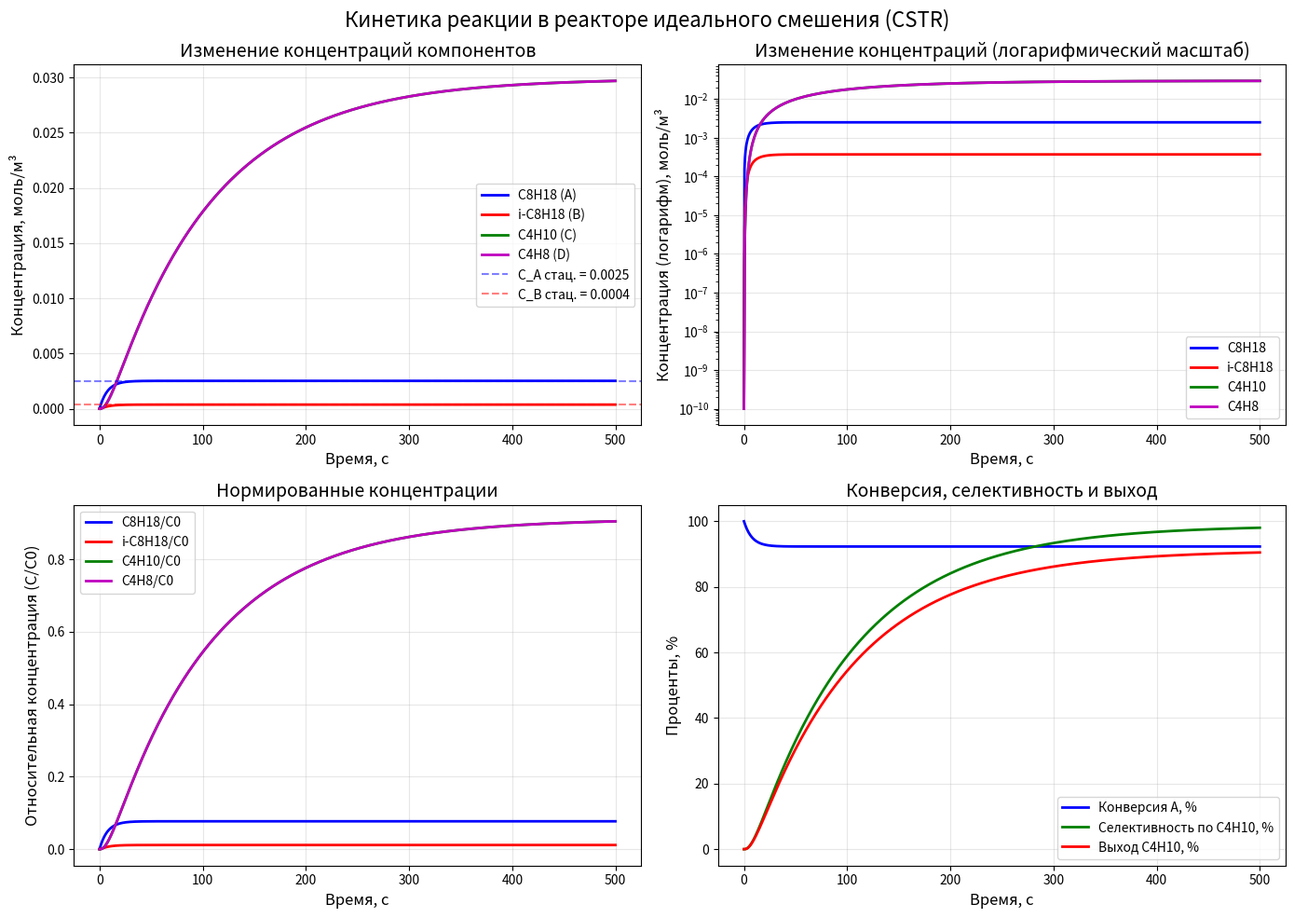
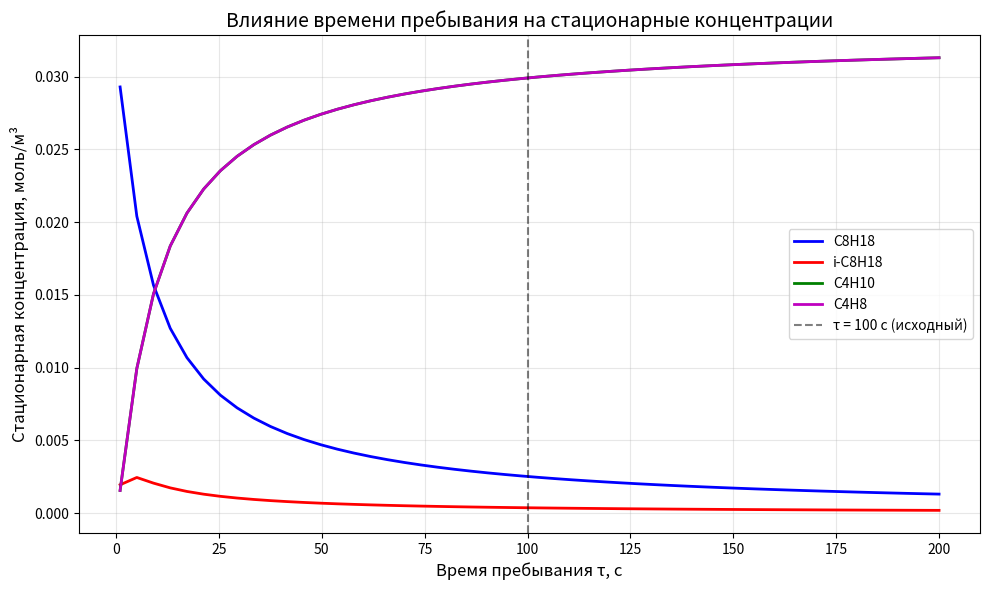

The matplotlib source for these figures, in order:
import numpy as np
import matplotlib.pyplot as plt
from scipy.integrate import odeint
from scipy.optimize import fsolve

# Данные задачи
# Реакция: C8H18 --k1--> i-C8H18 --k2--> C4H10 + C4H8
# Обозначим:
# A = C8H18 (н-октан)
# B = i-C8H18 (изооктан)
# C = C4H10 (бутан)
# D = C4H8 (бутен)

# Константы скоростей при температуре 620 K
k1 = 0.12   # с⁻¹ для реакции A -> B
k2 = 0.80   # с⁻¹ для реакции B -> C + D

# Энергии активации (кДж/моль)
E1 = 94.2   # для реакции A -> B
E2 = 81.2   # для реакции B -> C + D

R_gas = 8.314  # Дж/(моль·К) - универсальная газовая постоянная

# Температура
T = 620  # K

# Параметры реактора
V = 1.0  # объем реактора, м³
tau = 100  # время пребывания, с
Q = V / tau  # объемный расход, м³/с

# Начальная концентрация A на входе
C_A0_in = 0.0328  # моль/м³

# Система дифференциальных уравнений для реактора идеального смешения (CSTR)
def cstr_equations(y, t, k1, k2, Q, V, C_A_in):
    """
    y = [C_A, C_B, C_C, C_D] - концентрации в реакторе
    Возвращает dC/dt
    """
    C_A, C_B, C_C, C_D = y
    
    # Концентрация на входе
    C_A_in = C_A0_in
    C_B_in = 0
    C_C_in = 0
    C_D_in = 0
    
    # Скорости реакций
    r1 = k1 * C_A          # скорость реакции A -> B
    r2 = k2 * C_B          # скорость реакции B -> C + D
    
    # Материальные балансы для CSTR
    dC_A_dt = (Q/V) * (C_A_in - C_A) - r1
    dC_B_dt = (Q/V) * (C_B_in - C_B) + r1 - r2
    dC_C_dt = (Q/V) * (C_C_in - C_C) + r2
    dC_D_dt = (Q/V) * (C_D_in - C_D) + r2
    
    return [dC_A_dt, dC_B_dt, dC_C_dt, dC_D_dt]

# Функция для нахождения стационарного состояния (решение системы алгебраических уравнений)
def steady_state(y, k1, k2, Q, V, C_A_in):
    """Система уравнений для стационарного состояния"""
    C_A, C_B, C_C, C_D = y
    
    C_A_in = C_A0_in
    C_B_in = 0
    C_C_in = 0
    C_D_in = 0
    
    r1 = k1 * C_A
    r2 = k2 * C_B
    
    eq1 = (Q/V) * (C_A_in - C_A) - r1
    eq2 = (Q/V) * (C_B_in - C_B) + r1 - r2
    eq3 = (Q/V) * (C_C_in - C_C) + r2
    eq4 = (Q/V) * (C_D_in - C_D) + r2
    
    return [eq1, eq2, eq3, eq4]

# Время интегрирования до достижения стационарного состояния
t_max = 500  # максимальное время, с
t = np.linspace(0, t_max, 1000)

# Начальные условия: в начале в реакторе чистые компоненты
y0 = [0, 0, 0, 0]  # начальные концентрации в реакторе

# Решение системы ОДУ
print("Интегрирование системы дифференциальных уравнений...")
solution = odeint(cstr_equations, y0, t, args=(k1, k2, Q, V, C_A0_in))

# Извлечение концентраций
C_A = solution[:, 0]
C_B = solution[:, 1]
C_C = solution[:, 2]
C_D = solution[:, 3]

# Поиск стационарного состояния
print("Поиск стационарного состояния...")
y_guess = [C_A[-1], C_B[-1], C_C[-1], C_D[-1]]  # начальное приближение - последние значения
steady_state_solution = fsolve(steady_state, y_guess, args=(k1, k2, Q, V, C_A0_in))

C_A_ss, C_B_ss, C_C_ss, C_D_ss = steady_state_solution

# Определение времени достижения стационарного состояния (когда изменение < 1%)
tolerance = 0.01  # 1% от стационарного значения
t_steady_state = t_max

# Исправленная часть: проверяем сначала, что стационарные концентрации определены и не равны нулю
for i in range(len(t)):
    # Проверяем условие только для положительных стационарных концентраций
    condition_A = abs(C_A[i] - C_A_ss) / C_A_ss < tolerance if C_A_ss > 0 else True
    condition_B = abs(C_B[i] - C_B_ss) / C_B_ss < tolerance if C_B_ss > 0 else True # type: ignore
    condition_C = abs(C_C[i] - C_C_ss) / C_C_ss < tolerance if C_C_ss > 0 else True
    condition_D = abs(C_D[i] - C_D_ss) / C_D_ss < tolerance if C_D_ss > 0 else True
    
    if condition_A and condition_B and condition_C and condition_D:
        t_steady_state = t[i]
        break

# Вывод результатов
print("\n" + "="*70)
print("РЕЗУЛЬТАТЫ МОДЕЛИРОВАНИЯ РЕАКТОРА ИДЕАЛЬНОГО СМЕШЕНИЯ (CSTR)")
print("="*70)
print(f"\nПараметры реактора:")
print(f"  Объем реактора V = {V} м³")
print(f"  Расход Q = {Q:.4f} м³/с")
print(f"  Время пребывания τ = {tau} с")
print(f"  Температура T = {T} K")
print(f"\nКинетические параметры:")
print(f"  k1 = {k1:.4f} с⁻¹ (C8H18 -> i-C8H18)")
print(f"  k2 = {k2:.4f} с⁻¹ (i-C8H18 -> C4H10 + C4H8)")
print(f"\nСтационарные концентрации:")
print(f"  C_A (C8H18)  = {C_A_ss:.6f} моль/м³")
print(f"  C_B (i-C8H18)= {C_B_ss:.6f} моль/м³")
print(f"  C_C (C4H10)  = {C_C_ss:.6f} моль/м³")
print(f"  C_D (C4H8)   = {C_D_ss:.6f} моль/м³")
print(f"\nВремя достижения стационарного состояния: ~{t_steady_state:.1f} с")
if C_A0_in > 0:
    print(f"Конверсия A в стационарном состоянии: {(C_A0_in - C_A_ss)/C_A0_in*100:.2f}%")
print("="*70)

# Визуализация
fig, axes = plt.subplots(2, 2, figsize=(14, 10))
fig.suptitle('Кинетика реакции в реакторе идеального смешения (CSTR)', fontsize=16)

# График 1: Концентрации всех компонентов
ax1 = axes[0, 0]
ax1.plot(t, C_A, 'b-', linewidth=2, label='C8H18 (A)')
ax1.plot(t, C_B, 'r-', linewidth=2, label='i-C8H18 (B)')
ax1.plot(t, C_C, 'g-', linewidth=2, label='C4H10 (C)')
ax1.plot(t, C_D, 'm-', linewidth=2, label='C4H8 (D)')
ax1.axhline(y=C_A_ss, color='b', linestyle='--', alpha=0.5, label=f'C_A стац. = {C_A_ss:.4f}')
ax1.axhline(y=C_B_ss, color='r', linestyle='--', alpha=0.5, label=f'C_B стац. = {C_B_ss:.4f}')
ax1.set_xlabel('Время, с', fontsize=12)
ax1.set_ylabel('Концентрация, моль/м³', fontsize=12)
ax1.set_title('Изменение концентраций компонентов', fontsize=14)
ax1.legend(loc='best', fontsize=10)
ax1.grid(True, alpha=0.3)

# График 2: Увеличенный вид для малых концентраций (логарифмический)
ax2 = axes[0, 1]
# Добавляем небольшое смещение для избежания log(0)
eps = 1e-10
ax2.semilogy(t, C_A + eps, 'b-', linewidth=2, label='C8H18')
ax2.semilogy(t, C_B + eps, 'r-', linewidth=2, label='i-C8H18')
ax2.semilogy(t, C_C + eps, 'g-', linewidth=2, label='C4H10')
ax2.semilogy(t, C_D + eps, 'm-', linewidth=2, label='C4H8')
ax2.set_xlabel('Время, с', fontsize=12)
ax2.set_ylabel('Концентрация (логарифм), моль/м³', fontsize=12)
ax2.set_title('Изменение концентраций (логарифмический масштаб)', fontsize=14)
ax2.legend(loc='best', fontsize=10)
ax2.grid(True, alpha=0.3)

# График 3: Относительные концентрации (нормированные на входную)
ax3 = axes[1, 0]
if C_A0_in > 0:
    ax3.plot(t, C_A/C_A0_in, 'b-', linewidth=2, label='C8H18/C0')
    ax3.plot(t, C_B/C_A0_in, 'r-', linewidth=2, label='i-C8H18/C0')
    ax3.plot(t, C_C/C_A0_in, 'g-', linewidth=2, label='C4H10/C0')
    ax3.plot(t, C_D/C_A0_in, 'm-', linewidth=2, label='C4H8/C0')
else:
    ax3.plot(t, C_A, 'b-', linewidth=2, label='C8H18')
    ax3.plot(t, C_B, 'r-', linewidth=2, label='i-C8H18')
    ax3.plot(t, C_C, 'g-', linewidth=2, label='C4H10')
    ax3.plot(t, C_D, 'm-', linewidth=2, label='C4H8')
ax3.set_xlabel('Время, с', fontsize=12)
ax3.set_ylabel('Относительная концентрация (C/C0)', fontsize=12)
ax3.set_title('Нормированные концентрации', fontsize=14)
ax3.legend(loc='best', fontsize=10)
ax3.grid(True, alpha=0.3)

# График 4: Селективность и конверсия
ax4 = axes[1, 1]
if C_A0_in > 0:
    conversion = (C_A0_in - C_A) / C_A0_in * 100
    # Избегаем деления на ноль
    denominator = (C_A0_in - C_A)
    denominator[denominator < 1e-10] = 1e-10
    selectivity_to_C = C_C / denominator * 100
    yield_of_C = C_C / C_A0_in * 100
    
    ax4.plot(t, conversion, 'b-', linewidth=2, label='Конверсия A, %')
    ax4.plot(t, selectivity_to_C, 'g-', linewidth=2, label='Селективность по C4H10, %')
    ax4.plot(t, yield_of_C, 'r-', linewidth=2, label='Выход C4H10, %')
    ax4.set_ylabel('Проценты, %', fontsize=12)
    ax4.legend(loc='best', fontsize=10)
else:
    ax4.text(0.5, 0.5, 'Невозможно рассчитать\nконверсию (C_A0_in = 0)', 
             ha='center', va='center', transform=ax4.transAxes)
ax4.set_xlabel('Время, с', fontsize=12)
ax4.set_title('Конверсия, селективность и выход', fontsize=14)
ax4.grid(True, alpha=0.3)

plt.tight_layout()
plt.show()

# Дополнительный анализ: влияние времени пребывания
print("\n" + "="*70)
print("АНАЛИЗ ВЛИЯНИЯ ВРЕМЕНИ ПРЕБЫВАНИЯ НА СТАЦИОНАРНЫЕ КОНЦЕНТРАЦИИ")
print("="*70)

tau_values = np.linspace(1, 200, 50)
C_A_ss_tau = []
C_B_ss_tau = []
C_C_ss_tau = []
C_D_ss_tau = []

for tau_val in tau_values:
    Q_val = V / tau_val
    # Решение стационарного состояния для каждого tau
    try:
        # Начальное приближение: предполагаем, что концентрации положительные
        initial_guess = [C_A0_in/2, C_A0_in/2, C_A0_in/4, C_A0_in/4]
        ss = fsolve(steady_state, initial_guess, args=(k1, k2, Q_val, V, C_A0_in))
        # Проверяем, что концентрации неотрицательные
        ss = np.maximum(ss, 0) # type: ignore
        C_A_ss_tau.append(ss[0])
        C_B_ss_tau.append(ss[1])
        C_C_ss_tau.append(ss[2])
        C_D_ss_tau.append(ss[3])
    except Exception as e:
        print(f"Предупреждение: не удалось найти решение для τ = {tau_val:.1f} с")
        C_A_ss_tau.append(np.nan)
        C_B_ss_tau.append(np.nan)
        C_C_ss_tau.append(np.nan)
        C_D_ss_tau.append(np.nan)

# График влияния времени пребывания
fig2, ax = plt.subplots(figsize=(10, 6))
# Убираем точки с nan для корректного построения
mask = ~np.isnan(C_A_ss_tau)
if np.any(mask):
    ax.plot(tau_values[mask], np.array(C_A_ss_tau)[mask], 'b-', linewidth=2, label='C8H18')
    ax.plot(tau_values[mask], np.array(C_B_ss_tau)[mask], 'r-', linewidth=2, label='i-C8H18')
    ax.plot(tau_values[mask], np.array(C_C_ss_tau)[mask], 'g-', linewidth=2, label='C4H10')
    ax.plot(tau_values[mask], np.array(C_D_ss_tau)[mask], 'm-', linewidth=2, label='C4H8')
    ax.axvline(x=tau, color='k', linestyle='--', alpha=0.5, label=f'τ = {tau} с (исходный)')
else:
    ax.text(0.5, 0.5, 'Не удалось рассчитать\nзависимость от τ', 
            ha='center', va='center', transform=ax.transAxes)
ax.set_xlabel('Время пребывания τ, с', fontsize=12)
ax.set_ylabel('Стационарная концентрация, моль/м³', fontsize=12)
ax.set_title('Влияние времени пребывания на стационарные концентрации', fontsize=14)
ax.legend(loc='best', fontsize=10)
ax.grid(True, alpha=0.3)
plt.tight_layout()
plt.show()

print("\nПрограмма завершена успешно!")

# Дополнительная информация о достижении стационарного состояния
print("\n")
print("ДОПОЛНИТЕЛЬНАЯ ИНФОРМАЦИЯ О КИНЕТИКЕ")
print(f"Максимальная концентрация промежуточного продукта B: {np.max(C_B):.6f} моль/м³")
print(f"Время достижения максимума B: {t[np.argmax(C_B)]:.1f} с")
print(f"Конечная концентрация C4H10: {C_C[-1]:.6f} моль/м³")
print(f"Конечная концентрация C4H8: {C_D[-1]:.6f} моль/м³")
